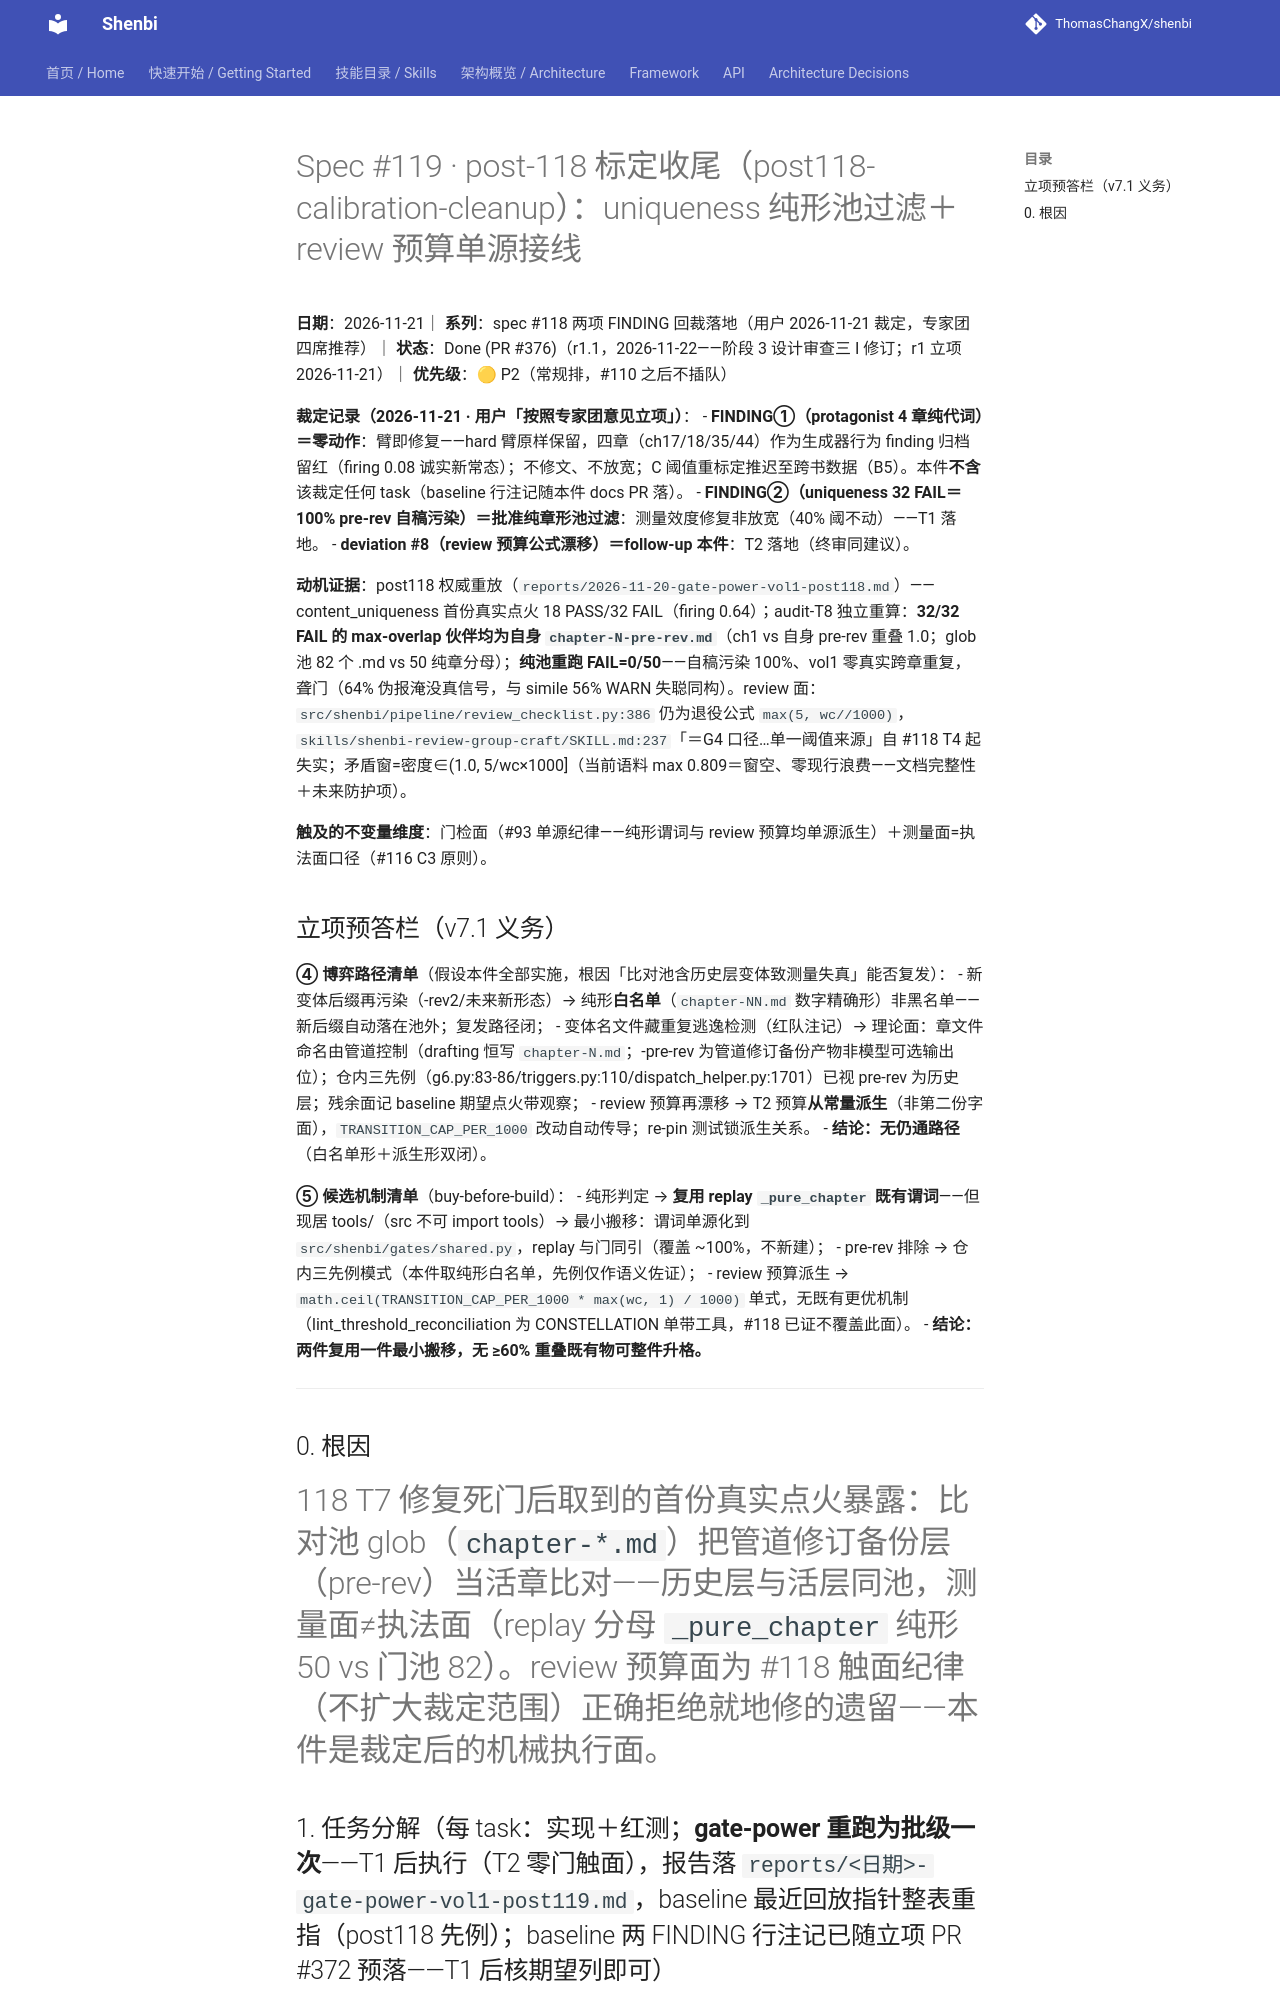

repository: ThomasChangX/shenbi · page: superpowers/specs/archive/2026-11-21-spec119-post118-calibration-cleanup/index.html · generator: mkdocs

# Spec #119 · post-118 标定收尾（post118-calibration-cleanup）：uniqueness 纯形池过滤＋review 预算单源接线

**日期**：2026-11-21｜ **系列**：spec #118 两项 FINDING 回裁落地（用户 2026-11-21 裁定，专家团四席推荐）｜ **状态**：Done (PR #376)（r1.1，2026-11-22——阶段 3 设计审查三 I 修订；r1 立项 2026-11-21）｜ **优先级**：🟡 P2（常规排，#110 之后不插队）

**裁定记录（2026-11-21 · 用户「按照专家团意见立项」）**：
- **FINDING①（protagonist 4 章纯代词）＝零动作**：臂即修复——hard 臂原样保留，四章（ch17/18/35/44）作为生成器行为 finding 归档留红（firing 0.08 诚实新常态）；不修文、不放宽；C 阈值重标定推迟至跨书数据（B5）。本件**不含**该裁定任何 task（baseline 行注记随本件 docs PR 落）。
- **FINDING②（uniqueness 32 FAIL＝100% pre-rev 自稿污染）＝批准纯章形池过滤**：测量效度修复非放宽（40% 阈不动）——T1 落地。
- **deviation #8（review 预算公式漂移）＝follow-up 本件**：T2 落地（终审同建议）。

**动机证据**：post118 权威重放（`reports/2026-11-20-gate-power-vol1-post118.md`）——content_uniqueness 首份真实点火 18 PASS/32 FAIL（firing 0.64）；audit-T8 独立重算：**32/32 FAIL 的 max-overlap 伙伴均为自身 `chapter-N-pre-rev.md`**（ch1 vs 自身 pre-rev 重叠 1.0；glob 池 82 个 .md vs 50 纯章分母）；**纯池重跑 FAIL=0/50**——自稿污染 100%、vol1 零真实跨章重复，聋门（64% 伪报淹没真信号，与 simile 56% WARN 失聪同构）。review 面：`src/shenbi/pipeline/review_checklist.py:386` 仍为退役公式 `max(5, wc//1000)`，`skills/shenbi-review-group-craft/SKILL.md:237`「＝G4 口径…单一阈值来源」自 #118 T4 起失实；矛盾窗=密度∈(1.0, 5/wc×1000]（当前语料 max 0.809＝窗空、零现行浪费——文档完整性＋未来防护项）。

**触及的不变量维度**：门检面（#93 单源纪律——纯形谓词与 review 预算均单源派生）＋测量面=执法面口径（#116 C3 原则）。

## 立项预答栏（v7.1 义务）

**④ 博弈路径清单**（假设本件全部实施，根因「比对池含历史层变体致测量失真」能否复发）：
- 新变体后缀再污染（-rev2/未来新形态）→ 纯形**白名单**（`chapter-NN.md` 数字精确形）非黑名单——新后缀自动落在池外；复发路径闭；
- 变体名文件藏重复逃逸检测（红队注记）→ 理论面：章文件命名由管道控制（drafting 恒写 `chapter-N.md`；-pre-rev 为管道修订备份产物非模型可选输出位）；仓内三先例（g6.py:83-86/triggers.py:110/dispatch_helper.py:1701）已视 pre-rev 为历史层；残余面记 baseline 期望点火带观察；
- review 预算再漂移 → T2 预算**从常量派生**（非第二份字面），`TRANSITION_CAP_PER_1000` 改动自动传导；re-pin 测试锁派生关系。
- **结论：无仍通路径**（白名单形＋派生形双闭）。

**⑤ 候选机制清单**（buy-before-build）：
- 纯形判定 → **复用 replay `_pure_chapter` 既有谓词**——但现居 tools/（src 不可 import tools）→ 最小搬移：谓词单源化到 `src/shenbi/gates/shared.py`，replay 与门同引（覆盖 ~100%，不新建）；
- pre-rev 排除 → 仓内三先例模式（本件取纯形白名单，先例仅作语义佐证）；
- review 预算派生 → `math.ceil(TRANSITION_CAP_PER_1000 * max(wc, 1) / 1000)` 单式，无既有更优机制（lint_threshold_reconciliation 为 CONSTELLATION 单带工具，#118 已证不覆盖此面）。
- **结论：两件复用一件最小搬移，无 ≥60% 重叠既有物可整件升格。**

---

## 0. 根因

#118 T7 修复死门后取到的首份真实点火暴露：比对池 glob（`chapter-*.md`）把管道修订备份层（pre-rev）当活章比对——历史层与活层同池，测量面≠执法面（replay 分母 `_pure_chapter` 纯形 50 vs 门池 82）。review 预算面为 #118 触面纪律（不扩大裁定范围）正确拒绝就地修的遗留——本件是裁定后的机械执行面。

## 1. 任务分解（每 task：实现＋红测；**gate-power 重跑为批级一次**——T1 后执行（T2 零门触面），报告落 `reports/<日期>-gate-power-vol1-post119.md`，baseline 最近回放指针整表重指（post118 先例）；baseline 两 FINDING 行注记已随立项 PR #372 预落——T1 后核期望列即可）
